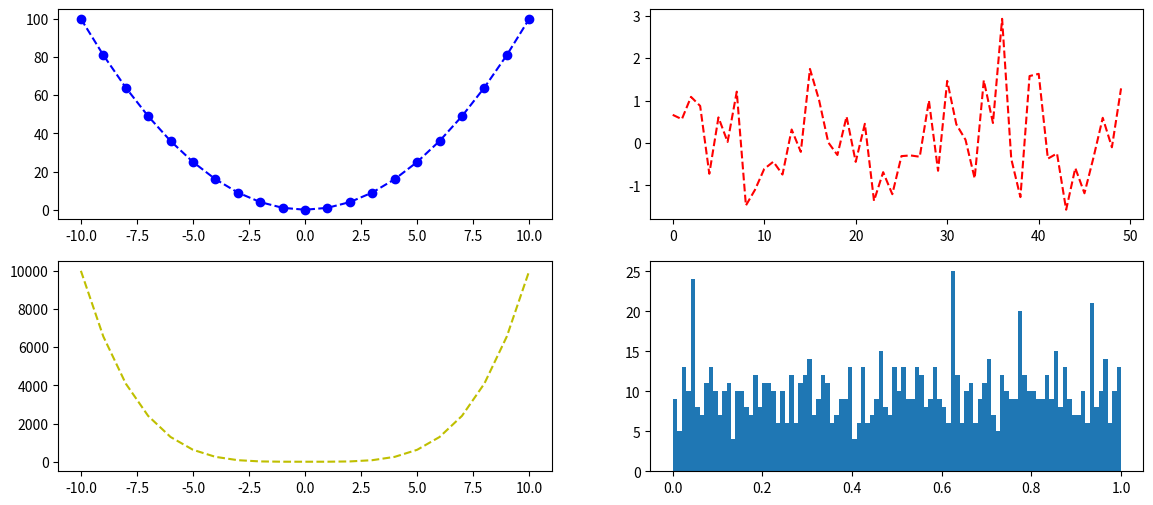

The matplotlib source for this figure:
import matplotlib.pyplot as plt
import numpy as np
# object oriented approach
x= np.arange(-10,11)
plotobjects= plt.subplots(nrows=2,ncols=2,figsize=(14,6))
fig , ((ax1,ax2),(ax3,ax4)) = plotobjects
ax1.plot(x,x**2 , '--b',marker='o')
ax2.plot(np.random.randn(50),'--r')
ax3.plot(x,x**4 ,'--y')
ax4.hist(np.random.rand(1000),bins=100)
plt.show()